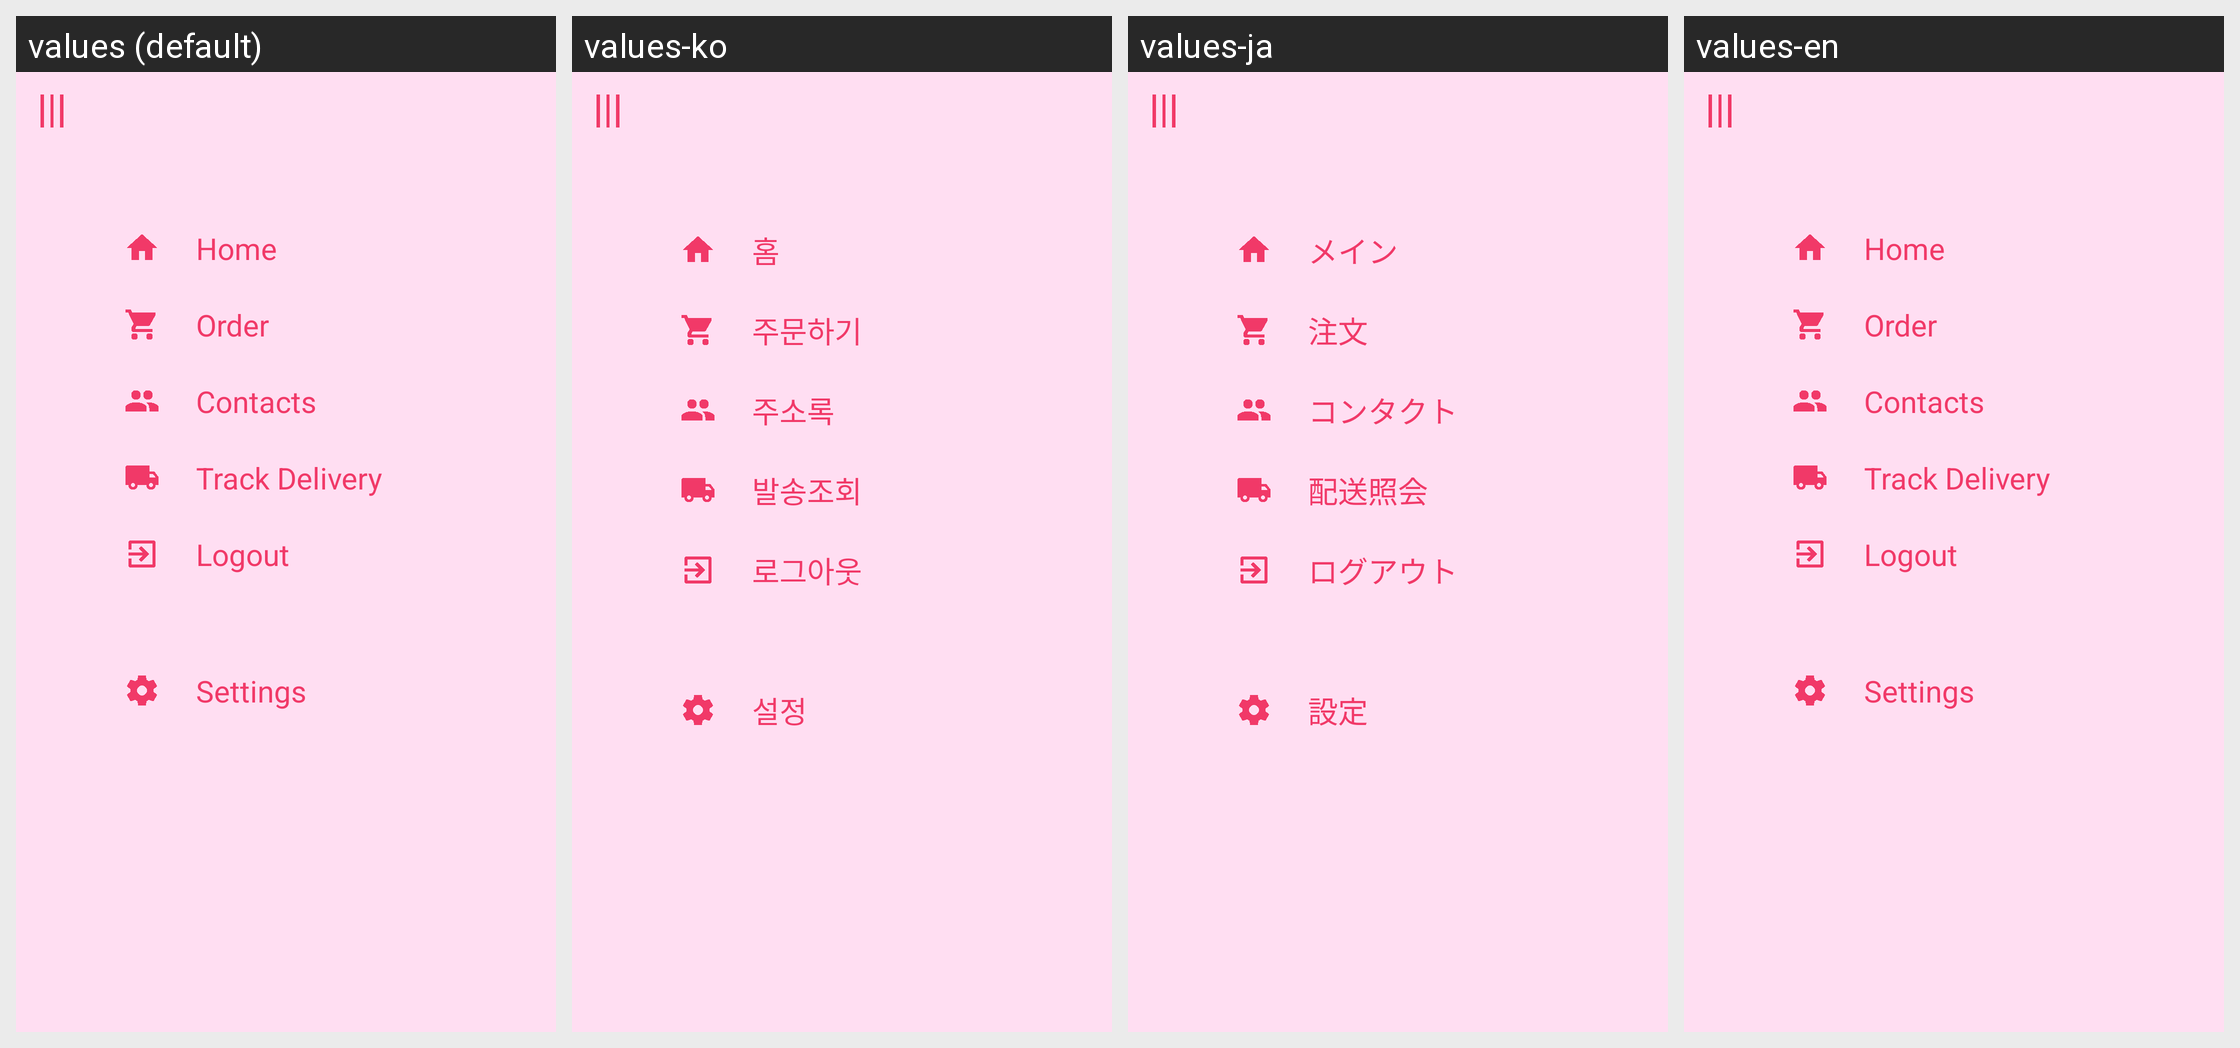

Translations of the strings shown on this Android screen, per locale in the grid:
Android screen res/layout/guillotine.xml rendered under 4 locales, left to right: values (default), values-ko, values-ja, values-en. Device: Nexus 5 (rendered at 1080×1920; each locale shown at half size, 540×960, under a caption strip naming it); theme AppTheme.
Strings drawn on this screen, with the default value and each locale's value (text and hints the layout hard-codes, and strings that could not be matched under every locale, appear in the picture but are not listed):

home
  values: Home
  values-ko: 홈
  values-ja: メイン
  values-en: Home

order
  values: Order
  values-ko: 주문하기
  values-ja: 注文
  values-en: Order

contacts
  values: Contacts
  values-ko: 주소록
  values-ja: コンタクト
  values-en: Contacts

track
  values: Track Delivery
  values-ko: 발송조회
  values-ja: 配送照会
  values-en: Track Delivery

logout
  values: Logout
  values-ko: 로그아웃
  values-ja: ログアウト
  values-en: Logout

settings
  values: Settings
  values-ko: 설정
  values-ja: 設定
  values-en: Settings
